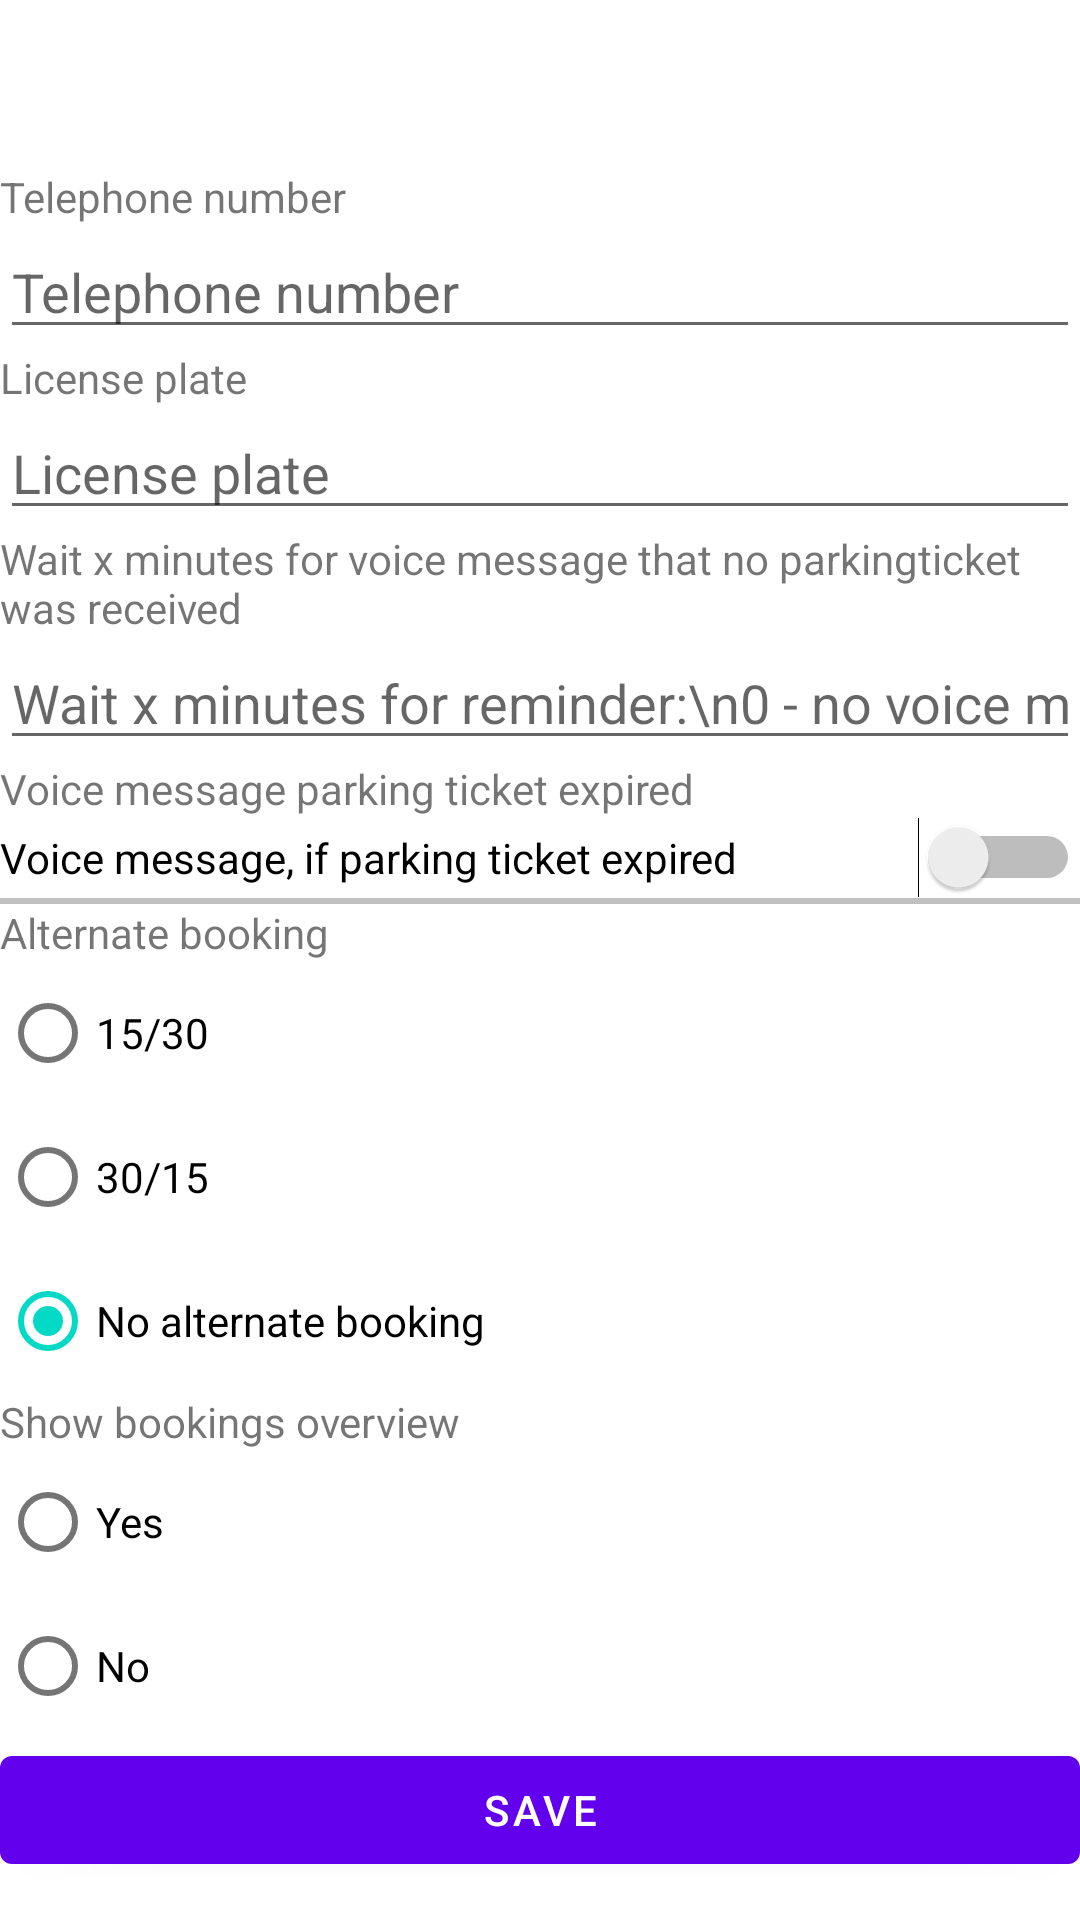

Layout XML and referenced resources for this Android screen:
<!-- AndroidManifest.xml: activity theme Theme.Parkingticket.NoActionBar -->
<!-- res/layout/activity_settings.xml -->
<?xml version="1.0" encoding="utf-8"?>
<LinearLayout xmlns:android="http://schemas.android.com/apk/res/android"
    android:layout_width="fill_parent"
    android:layout_height="fill_parent"
    android:orientation="vertical">

    <androidx.appcompat.widget.Toolbar
        android:id="@+id/toolbar"
        android:layout_width="match_parent"
        android:layout_height="wrap_content"
        android:theme="@style/ThemeOverlay.AppCompat.DayNight.ActionBar" />

    <TextView
        android:id="@+id/textView_telephone_number"
        android:layout_width="match_parent"
        android:layout_height="wrap_content"
        android:text="Telephone number" />

    <EditText
        android:id="@+id/telephone_number"
        android:layout_width="match_parent"
        android:layout_height="wrap_content"
        android:ems="10"
        android:hint="Telephone number"
        android:inputType="number"
        android:onClick="saveInput" />

    <TextView
        android:id="@+id/textView_license_plate"
        android:layout_width="match_parent"
        android:layout_height="wrap_content"
        android:text="License plate" />

    <EditText
        android:id="@+id/license_plate"
        android:layout_width="match_parent"
        android:layout_height="wrap_content"
        android:hint="License plate" />

    <TextView
        android:id="@+id/waitMinutes_reminder"
        android:layout_width="match_parent"
        android:layout_height="wrap_content"
        android:text="Wait x minutes for voice message that no parkingticket was received" />

    <EditText
        android:id="@+id/waitMinutes"
        android:layout_width="match_parent"
        android:layout_height="wrap_content"
        android:hint="Wait x minutes for reminder:\n0 - no voice message\n5 - maximum waiting time"
        android:inputType="number" />

    <TextView
        android:id="@+id/voice_message_parkingticket_expired"
        android:layout_width="match_parent"
        android:layout_height="wrap_content"
        android:text="Voice message parking ticket expired" />

    <Switch
        android:id="@+id/switch_voice_message_parking_ticket_expired"
        android:layout_width="match_parent"
        android:layout_height="wrap_content"
        android:text="Voice message, if parking ticket expired" />

    <View
        android:layout_width="match_parent"
        android:layout_height="2dp"
        android:background="#c0c0c0"/>

    <RadioGroup
        android:id="@+id/radioGroup"
        android:layout_width="match_parent"
        android:layout_height="wrap_content"
        android:weightSum="1">

        <TextView
            android:id="@+id/alternate_booking"
            android:layout_width="match_parent"
            android:layout_height="wrap_content"
            android:text="Alternate booking" />

        <RadioButton
            android:id="@+id/radioButton1530"
            android:layout_width="match_parent"
            android:layout_height="wrap_content"
            android:checked="false"
            android:text="15/30" />

        <RadioButton
            android:id="@+id/radioButton3015"
            android:layout_width="match_parent"
            android:layout_height="wrap_content"
            android:checked="false"
            android:text="30/15" />

        <RadioButton
            android:id="@+id/radioButtonNoAlternateBooking"
            android:layout_width="match_parent"
            android:layout_height="wrap_content"
            android:checked="true"
            android:text="No alternate booking" />

    </RadioGroup>

    <RadioGroup
        android:id="@+id/radioGroupDialog"
        android:layout_width="match_parent"
        android:layout_height="wrap_content" >

        <TextView
            android:id="@+id/showAlertDialog"
            android:layout_width="match_parent"
            android:layout_height="wrap_content"
            android:text="Show bookings overview" />

            <RadioButton
                android:id="@+id/radioButtonYes"
                android:layout_width="match_parent"
                android:layout_height="wrap_content"
                android:checked="false"
                android:text="Yes" />

            <RadioButton
                android:id="@+id/radioButtonNo"
                android:layout_width="match_parent"
                android:layout_height="wrap_content"
                android:checked="false"
                android:text="No" />
        </RadioGroup>

    <Button
        android:id="@+id/saveInput"
        android:layout_width="match_parent"
        android:layout_height="wrap_content"
        android:onClick="saveInput"
        android:text="save" />

</LinearLayout>
<!-- resources referenced by this layout -->
<resources>
  <style name="Theme.Parkingticket.NoActionBar">
          <item name="windowActionBar">false</item>
          <item name="windowNoTitle">true</item>
      </style>
</resources>
